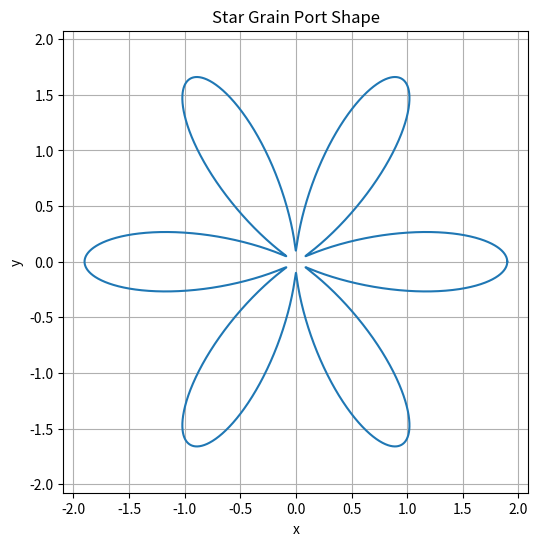

This chart was generated by the following Python code:
import numpy as np
import matplotlib.pyplot as plt
from scipy.integrate import simpson

def star_shape(R=1.0, eps=0.3, n=5, points=5000):
    """Returns theta array and r(theta) for the star profile."""
    theta = np.linspace(0, 2*np.pi, points)
    r = R * (1 + eps * np.cos(n * theta))
    return theta, r

def area(theta, r):
    """Polar coordinate area = 1/2 ∫ r^2 dθ"""
    return 0.5 * simpson(r**2, theta)

def perimeter(theta, r):
    """Perimeter = ∫ sqrt(r^2 + (dr/dθ)^2) dθ"""
    dr = np.gradient(r, theta)
    integrand = np.sqrt(r**2 + dr**2)
    return simpson(integrand, theta)

def plot_star(theta, r):
    """Plot the star shape."""
    x = r * np.cos(theta)
    y = r * np.sin(theta)

    plt.figure(figsize=(6,6))
    plt.plot(x, y)
    plt.axis("equal")
    plt.title("Star Grain Port Shape")
    plt.xlabel("x")
    plt.ylabel("y")
    plt.grid(True)
    plt.show()

if __name__ == "__main__":
    # Parameters
    R = 1        # mean radius
    eps = 0.9      # tip amplitude
    n = 6          # number of points

    # Generate shape
    theta, r = star_shape(R, eps, n)

    # Compute geometry
    A = area(theta, r)
    P = perimeter(theta, r)
    AP_ratio = A / P

    print(f"Area     = {A:.6f}")
    print(f"Perimeter = {P:.6f}")
    print(f"A/P       = {AP_ratio:.6f}")

    # Plot
    plot_star(theta, r)
